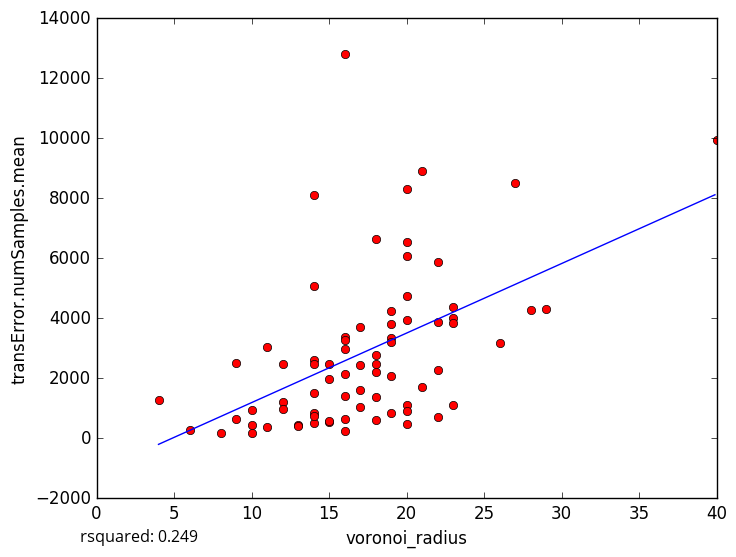

Data behind this chart, as committed beside it:
voronoi_radius, transError.numSamples.mean
27, 8503
29, 4291
14, 5073
18, 2208
15, 533.7
6, 281
11, 375.8
19, 3820
20, 4729
19, 3357
20, 1110
16, 244.5
14, 830.8
10, 180.0
10, 450.7
13, 457.4
9, 628.1
10, 955
20, 914
19, 2060
21, 8901
16, 2143
40, 9952
22, 5881
11, 3028
16, 12817
9, 2497
14, 8121
12, 2459
23, 3999
22, 716.9
19, 843.5
17, 3702
18, 6648
23, 4365
28, 4280
21, 1701
22, 3879
8, 189.7
17, 1054
18, 2766
12, 1207
20, 6532
26, 3173
17, 2457
22, 2282
20, 6061
20, 8307
14, 2599
20, 3927
14, 1493
16, 3379
16, 655.8
12, 964.6
17, 1611
23, 3842
18, 1384
16, 3280
14, 2484
23, 1120
... 18 more rows
